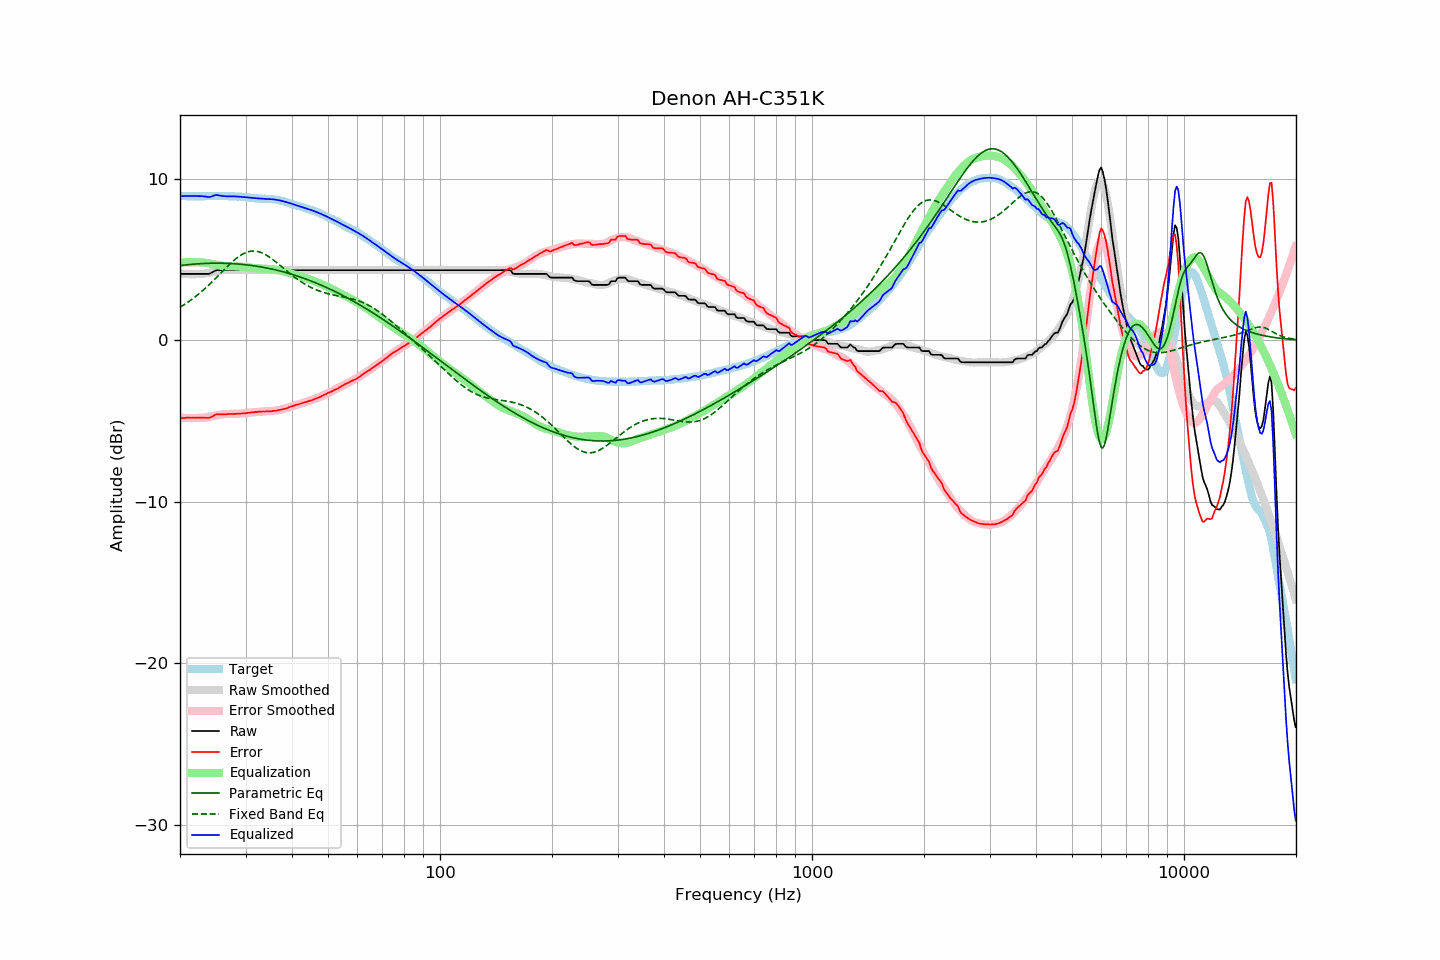

The table this chart was drawn from, first rows:
frequency, raw, error, smoothed, error_smoothed, equalization, parametric_eq, fixed_band_eq, equalized_raw, equalized_smoothed, target
20.00, 4.10, -4.84, 4.13, -4.80, 4.80, 4.61, 2.03, 8.90, 8.93, 8.94
20.20, 4.10, -4.83, 4.12, -4.81, 4.81, 4.63, 2.09, 8.91, 8.93, 8.93
20.40, 4.10, -4.83, 4.11, -4.81, 4.81, 4.64, 2.15, 8.91, 8.92, 8.93
20.61, 4.10, -4.82, 4.10, -4.82, 4.82, 4.65, 2.22, 8.92, 8.92, 8.92
20.81, 4.10, -4.80, 4.09, -4.82, 4.82, 4.66, 2.28, 8.92, 8.91, 8.90
21.02, 4.10, -4.80, 4.09, -4.83, 4.83, 4.67, 2.35, 8.93, 8.91, 8.90
21.23, 4.10, -4.80, 4.08, -4.83, 4.83, 4.68, 2.42, 8.93, 8.91, 8.90
21.44, 4.10, -4.81, 4.08, -4.83, 4.83, 4.69, 2.49, 8.93, 8.91, 8.91
21.66, 4.10, -4.80, 4.08, -4.83, 4.83, 4.70, 2.57, 8.93, 8.90, 8.90
21.87, 4.10, -4.81, 4.08, -4.82, 4.82, 4.71, 2.64, 8.92, 8.90, 8.91
22.09, 4.10, -4.80, 4.08, -4.82, 4.82, 4.71, 2.72, 8.92, 8.90, 8.90
22.31, 4.10, -4.81, 4.09, -4.82, 4.82, 4.72, 2.80, 8.92, 8.90, 8.91
22.54, 4.10, -4.80, 4.09, -4.82, 4.82, 4.73, 2.89, 8.92, 8.90, 8.90
22.76, 4.10, -4.80, 4.09, -4.81, 4.81, 4.73, 2.97, 8.91, 8.90, 8.90
22.99, 4.10, -4.80, 4.10, -4.81, 4.81, 4.74, 3.06, 8.91, 8.90, 8.90
23.22, 4.10, -4.80, 4.11, -4.80, 4.80, 4.74, 3.14, 8.90, 8.91, 8.90
23.45, 4.10, -4.81, 4.13, -4.78, 4.78, 4.75, 3.24, 8.88, 8.91, 8.91
23.69, 4.10, -4.81, 4.14, -4.77, 4.77, 4.75, 3.33, 8.87, 8.91, 8.91
23.92, 4.10, -4.81, 4.16, -4.75, 4.75, 4.76, 3.42, 8.85, 8.91, 8.91
24.16, 4.14, -4.78, 4.19, -4.73, 4.73, 4.76, 3.52, 8.87, 8.92, 8.92
24.40, 4.19, -4.73, 4.21, -4.71, 4.71, 4.76, 3.61, 8.90, 8.92, 8.93
24.65, 4.25, -4.67, 4.23, -4.69, 4.69, 4.76, 3.71, 8.94, 8.92, 8.92
24.89, 4.31, -4.61, 4.25, -4.67, 4.67, 4.76, 3.81, 8.98, 8.92, 8.92
25.14, 4.33, -4.59, 4.27, -4.65, 4.65, 4.76, 3.91, 8.98, 8.92, 8.92
25.39, 4.33, -4.60, 4.29, -4.63, 4.63, 4.76, 4.01, 8.96, 8.92, 8.93
25.65, 4.33, -4.60, 4.31, -4.61, 4.61, 4.76, 4.11, 8.94, 8.92, 8.93
25.91, 4.33, -4.58, 4.32, -4.60, 4.60, 4.76, 4.22, 8.93, 8.92, 8.91
26.16, 4.33, -4.59, 4.33, -4.59, 4.59, 4.76, 4.32, 8.92, 8.92, 8.92
26.43, 4.33, -4.59, 4.34, -4.58, 4.58, 4.76, 4.42, 8.91, 8.92, 8.92
26.69, 4.33, -4.59, 4.35, -4.57, 4.57, 4.75, 4.52, 8.90, 8.92, 8.92
26.96, 4.33, -4.58, 4.34, -4.57, 4.57, 4.75, 4.61, 8.90, 8.91, 8.91
27.23, 4.33, -4.57, 4.34, -4.57, 4.57, 4.74, 4.71, 8.90, 8.91, 8.90
27.50, 4.33, -4.57, 4.33, -4.57, 4.57, 4.74, 4.80, 8.90, 8.91, 8.90
27.77, 4.33, -4.58, 4.33, -4.57, 4.57, 4.73, 4.89, 8.90, 8.90, 8.91
28.05, 4.33, -4.57, 4.33, -4.57, 4.57, 4.73, 4.98, 8.90, 8.90, 8.90
28.33, 4.33, -4.56, 4.33, -4.56, 4.56, 4.72, 5.06, 8.89, 8.89, 8.89
28.62, 4.33, -4.55, 4.33, -4.56, 4.56, 4.71, 5.13, 8.89, 8.89, 8.88
28.90, 4.33, -4.56, 4.33, -4.55, 4.55, 4.70, 5.21, 8.88, 8.88, 8.89
29.19, 4.33, -4.54, 4.33, -4.54, 4.54, 4.70, 5.27, 8.87, 8.87, 8.87
29.48, 4.33, -4.53, 4.33, -4.53, 4.53, 4.69, 5.33, 8.86, 8.86, 8.86
29.78, 4.33, -4.53, 4.33, -4.52, 4.52, 4.68, 5.38, 8.85, 8.85, 8.86
30.08, 4.33, -4.52, 4.33, -4.51, 4.51, 4.66, 5.42, 8.84, 8.84, 8.85
30.38, 4.33, -4.50, 4.33, -4.50, 4.50, 4.65, 5.46, 8.83, 8.83, 8.83
30.68, 4.33, -4.50, 4.33, -4.49, 4.49, 4.64, 5.48, 8.82, 8.82, 8.83
30.99, 4.33, -4.48, 4.33, -4.48, 4.48, 4.63, 5.50, 8.81, 8.81, 8.81
31.30, 4.33, -4.47, 4.33, -4.47, 4.47, 4.61, 5.51, 8.80, 8.80, 8.80
31.61, 4.33, -4.46, 4.33, -4.46, 4.46, 4.60, 5.51, 8.79, 8.79, 8.79
31.93, 4.33, -4.44, 4.33, -4.45, 4.45, 4.59, 5.51, 8.78, 8.78, 8.77
32.24, 4.33, -4.45, 4.33, -4.45, 4.45, 4.57, 5.49, 8.78, 8.78, 8.78
32.57, 4.33, -4.43, 4.33, -4.44, 4.44, 4.55, 5.47, 8.77, 8.77, 8.76
32.89, 4.33, -4.43, 4.33, -4.43, 4.43, 4.54, 5.44, 8.76, 8.76, 8.76
33.22, 4.33, -4.42, 4.33, -4.43, 4.43, 4.52, 5.40, 8.76, 8.76, 8.75
33.55, 4.33, -4.42, 4.33, -4.42, 4.42, 4.50, 5.35, 8.75, 8.75, 8.75
33.89, 4.33, -4.42, 4.33, -4.42, 4.42, 4.48, 5.30, 8.75, 8.75, 8.75
34.23, 4.33, -4.40, 4.33, -4.41, 4.41, 4.46, 5.24, 8.74, 8.74, 8.73
34.57, 4.33, -4.41, 4.33, -4.41, 4.41, 4.44, 5.18, 8.74, 8.74, 8.74
34.92, 4.33, -4.40, 4.33, -4.40, 4.40, 4.42, 5.11, 8.73, 8.73, 8.73
35.27, 4.33, -4.41, 4.33, -4.39, 4.39, 4.40, 5.04, 8.72, 8.72, 8.74
35.62, 4.33, -4.38, 4.33, -4.38, 4.38, 4.38, 4.97, 8.71, 8.71, 8.71
35.97, 4.33, -4.37, 4.33, -4.37, 4.37, 4.36, 4.89, 8.70, 8.70, 8.70
... 635 more rows
